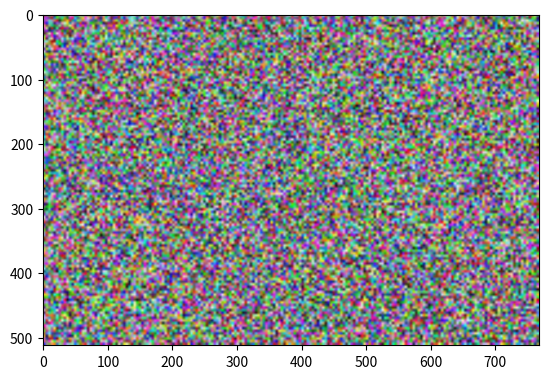

Write the Python code that produced this figure.
import numpy as np
from matplotlib import pyplot as plt
from PIL import Image

plt.ion()

width = 768
height = 512
block_size = 4
rimage = np.random.randint(
    0, 256, (int(height / block_size), int(width / block_size), 3)
)
rimage = rimage.astype(np.uint8)
src_img = Image.fromarray(rimage)
dst_img = src_img.resize((width, height), resample=Image.BILINEAR)
plt.imshow(dst_img)  # type: ignore

print("done")
